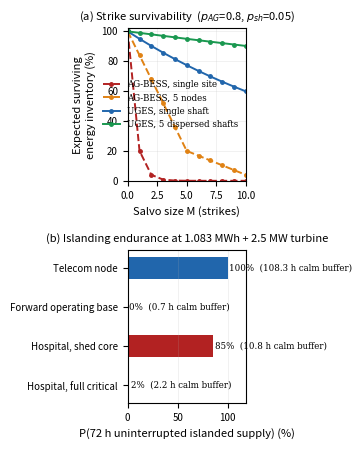

Write the Python code that produced this figure.
"""
Strike-survivability and islanding-endurance model for the Jhimpir Wind-UGES paper.
Section IX-B. Pure NumPy + matplotlib. Deterministic (seeded).

Part 1 - Survivability: a salvo of M independent precision strikes is allocated
as evenly as possible across n storage nodes holding equal shares of a fixed
energy inventory. Per strike: an above-ground node's inventory is destroyed
with probability p_AG; a UGES node's surface headframe is disabled with the
same p_AG, but the stored inventory is destroyed only via shaft collapse,
probability p_sh << p_AG. Expected surviving inventory fraction:
    f = (1/n) * sum_i (1 - p)^{m_i},  m_i = strikes on node i (even split).
Monte Carlo adds percentile bands. p values are ILLUSTRATIVE, swept; the
claimed result is the structural ordering, not a point prediction.

Part 2 - Islanding endurance: full piston = 1.083 MWh (validated single-cycle
capacity). Hourly wind sampled from the site Weibull (k=2.6, c=8.1 at 100 m)
with AR(1) persistence rho=0.85 (Gaussian copula); simplified power curve of
one 2.5 MW Class II-A turbine (cut-in 3, rated 12, cut-out 25 m/s). Computes
P(72 h uninterrupted supply) for three representative critical loads, assuming
hoist and turbine remain functional (the survivability model covers the
inventory question).
"""
import numpy as np
import matplotlib
matplotlib.use('Agg')
import matplotlib.pyplot as plt

rng = np.random.default_rng(42)

# ---------------- Part 1: strike survivability ----------------
def even_alloc(M, n):
    base, extra = divmod(M, n)
    return np.array([base + 1] * extra + [base] * (n - extra))

def exp_surv(M, n, p):
    """Closed-form expected surviving inventory fraction."""
    m = even_alloc(M, n)
    return float(np.mean((1.0 - p) ** m))

def mc_surv(M, n, p, trials=100_000):
    """Monte Carlo distribution of surviving fraction."""
    m = even_alloc(M, n)
    probs = (1.0 - p) ** m                      # per-node survival probability
    alive = rng.random((trials, n)) < probs     # Bernoulli node survival
    return alive.mean(axis=1)

p_AG, p_sh = 0.8, 0.05
Ms = np.arange(0, 11)
arch = {
    'AG-BESS, single site':      dict(n=1, p=p_AG, ls='--', c='#b22222'),
    'AG-BESS, 5 nodes':          dict(n=5, p=p_AG, ls='--', c='#e08214'),
    'UGES, single shaft':        dict(n=1, p=p_sh, ls='-',  c='#2166ac'),
    'UGES, 5 dispersed shafts':  dict(n=5, p=p_sh, ls='-',  c='#1a9850'),
}
print("== Survivability (reference p_AG=0.8, p_sh=0.05) ==")
for M in (1, 2, 4):
    vals = {k: exp_surv(M, a['n'], a['p']) for k, a in arch.items()}
    print(f" M={M}: " + " | ".join(f"{k}: {v*100:.1f}%" for k, v in vals.items()))

mc = mc_surv(2, 5, p_sh)
print(f" MC (M=2, UGES 5 nodes): mean {mc.mean()*100:.1f}%, 5th pct {np.percentile(mc,5)*100:.1f}%")
mc1 = mc_surv(2, 1, p_AG)
print(f" MC (M=2, AG single):    mean {mc1.mean()*100:.1f}%")

# robustness of ordering across the full sweep
ok = True
for pa in np.linspace(0.5, 0.95, 10):
    for ps in np.linspace(0.0, 0.2, 9):
        for M in range(1, 11):
            a = exp_surv(M, 1, pa); u1 = exp_surv(M, 1, ps); u5 = exp_surv(M, 5, ps)
            if not (a <= u1 + 1e-12 and u1 <= u5 + 1e-12):
                ok = False
print(" ordering AG<=UGES(1)<=UGES(5) robust across p_AG in [0.5,0.95], p_sh in [0,0.2]:", ok)

# ---------------- Part 2: islanding endurance ----------------
E_cap = 1.083          # MWh, validated full-piston single-cycle capacity
k, c, rho = 2.6, 8.1, 0.85
H, T = 72, 20_000      # 72 h horizon, MC trials

def ndtr(z):           # standard normal CDF without scipy
    from math import sqrt
    return 0.5 * (1.0 + erf_vec(z / np.sqrt(2.0)))

def erf_vec(x):        # Abramowitz-Stegun 7.1.26, max abs err 1.5e-7
    sign = np.sign(x); x = np.abs(x)
    a1,a2,a3,a4,a5,pp = 0.254829592,-0.284496736,1.421413741,-1.453152027,1.061405429,0.3275911
    t = 1.0/(1.0+pp*x)
    y = 1.0-((((a5*t+a4)*t+a3)*t+a2)*t+a1)*t*np.exp(-x*x)
    return sign*y

z = np.empty((T, H))
z[:, 0] = rng.standard_normal(T)
eps = rng.standard_normal((T, H))
for t in range(1, H):
    z[:, t] = rho * z[:, t-1] + np.sqrt(1 - rho**2) * eps[:, t]
u = np.clip(ndtr(z), 1e-9, 1 - 1e-9)
v = c * (-np.log(1.0 - u)) ** (1.0 / k)        # Weibull marginal via inverse CDF

def pcurve(v):
    return np.where(v < 3, 0.0,
           np.where(v < 12, 2.5 * (v**3 - 27.0) / (12**3 - 27.0),
           np.where(v <= 25, 2.5, 0.0)))

Pw = pcurve(v)
print(f"\n== Endurance (E={E_cap} MWh, 1 x 2.5 MW turbine, Weibull k={k}, c={c}, AR1 rho={rho}) ==")
print(f" mean wind power: {Pw.mean():.2f} MW (single-turbine CF {Pw.mean()/2.5*100:.1f}%)")

loads = [("Hospital, full critical", 0.5), ("Hospital, shed core", 0.10), ("Forward operating base", 1.5), ("Telecom node", 0.01)]
results = []
for name, L in loads:
    soc = np.full(T, E_cap)
    ok72 = np.ones(T, bool)
    for t in range(H):
        soc_new = soc + (Pw[:, t] - L)         # 1 h step, MWh
        ok72 &= soc_new >= 0.0                 # outage if demand unmet
        soc = np.clip(soc_new, 0.0, E_cap)
    auton = E_cap / L
    p72 = ok72.mean()
    results.append((name, L, auton, p72))
    print(f" {name:<24} L={L:>5.2f} MW | zero-wind autonomy {auton:6.1f} h | P(72 h) = {p72*100:5.1f}%")

# ---------------- Figure ----------------
fig, (ax1, ax2) = plt.subplots(2, 1, figsize=(3.5, 4.6), dpi=300)
plt.rcParams['font.family'] = 'serif'
for kname, a in arch.items():
    ax1.plot(Ms, [exp_surv(M, a['n'], a['p']) * 100 for M in Ms],
             a['ls'], color=a['c'], lw=1.4, label=kname, marker='o', ms=2.5)
ax1.set_xlabel('Salvo size M (strikes)', fontsize=8)
ax1.set_ylabel('Expected surviving\nenergy inventory (%)', fontsize=8)
ax1.set_title('(a) Strike survivability  ($p_{AG}$=0.8, $p_{sh}$=0.05)', fontsize=8)
ax1.legend(fontsize=6.2, frameon=False)
ax1.tick_params(labelsize=7); ax1.grid(alpha=0.3, lw=0.4)
ax1.set_xlim(0, 10); ax1.set_ylim(0, 102)

names = [r[0] for r in results]; p72s = [r[3] * 100 for r in results]
autons = [r[2] for r in results]
bars = ax2.barh(names, p72s, color=['#2166ac', '#b22222', '#1a9850'], height=0.55)
for b, a_h in zip(bars, autons):
    ax2.text(b.get_width() + 1.5, b.get_y() + b.get_height()/2,
             f'{b.get_width():.0f}%  ({a_h:.1f} h calm buffer)', va='center', fontsize=6.2)
ax2.set_xlabel('P(72 h uninterrupted islanded supply) (%)', fontsize=8)
ax2.set_title('(b) Islanding endurance at 1.083 MWh + 2.5 MW turbine', fontsize=8)
ax2.tick_params(labelsize=7); ax2.set_xlim(0, 118)
ax2.grid(alpha=0.3, lw=0.4, axis='x')
plt.tight_layout()
plt.savefig('resilience_fig.png', bbox_inches='tight')
print("\nfigure saved: resilience_fig.png")
